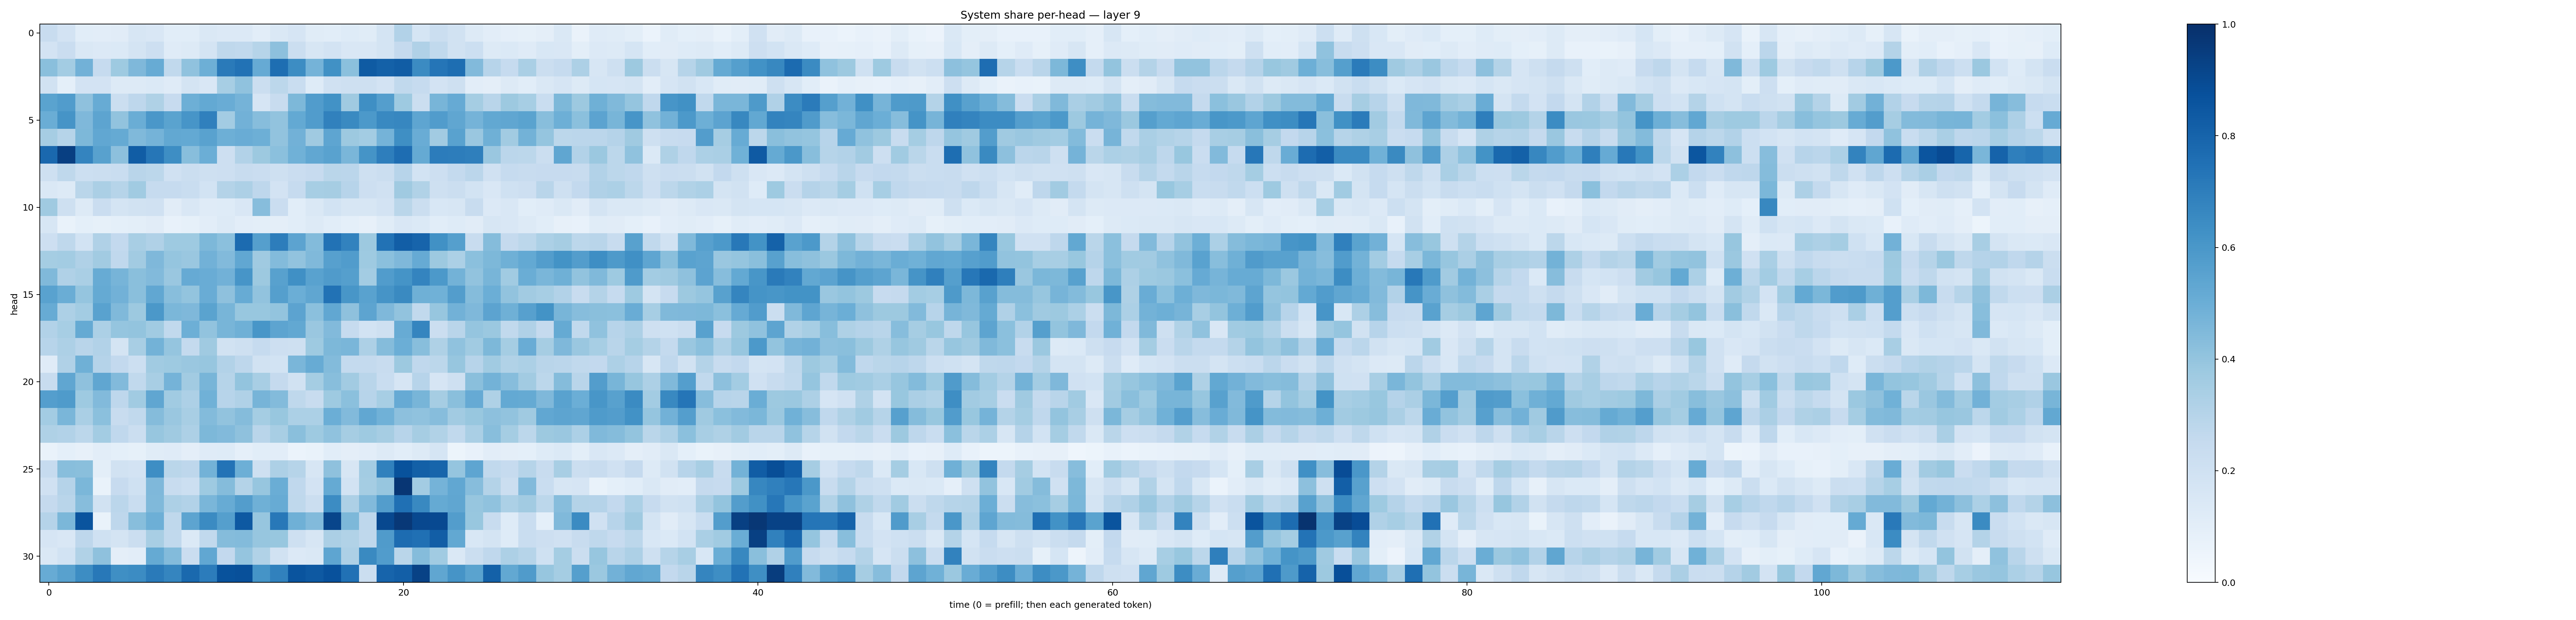

Values plotted in this chart, from the file beside it:
0.24065441, 0.1819703, 0.10926271, 0.10491375, 0.11167817, 0.16291597, 0.14912546, 0.10595072, 0.10893606, 0.14357899, 0.1337339, 0.13481936, 0.10409661, 0.14177656, 0.16493224, 0.11510216, 0.10918554, 0.121504515, 0.11540964, 0.17202124, 0.3108489, 0.16947405, 0.21918519, 0.1890328
0.1821, 0.2278, 0.1419, 0.1361, 0.1376, 0.1734, 0.2126, 0.1192, 0.1269, 0.1749, 0.2708, 0.2623, 0.2975, 0.4148, 0.2256, 0.1616, 0.1821, 0.152, 0.1487, 0.1795, 0.2537, 0.3199, 0.2625, 0.1883
0.4241, 0.3584, 0.4816, 0.2488, 0.3748, 0.4505, 0.5089, 0.2626, 0.4088, 0.4937, 0.714, 0.7445, 0.5154, 0.76, 0.6409, 0.4728, 0.6253, 0.42, 0.8357, 0.8103, 0.825, 0.6523, 0.7314, 0.761
0.1912, 0.09137, 0.1821, 0.1819, 0.1281, 0.1278, 0.1378, 0.1184, 0.1735, 0.1485, 0.3462, 0.4068, 0.2229, 0.2774, 0.2307, 0.1216, 0.1967, 0.2097, 0.2046, 0.1801, 0.2643, 0.2495, 0.1835, 0.2103
0.547, 0.5781, 0.4104, 0.5095, 0.224, 0.2735, 0.3228, 0.2456, 0.4926, 0.5231, 0.5046, 0.4764, 0.167, 0.2371, 0.4533, 0.5745, 0.6247, 0.3679, 0.6361, 0.5691, 0.3724, 0.2205, 0.4672, 0.5155
0.5027, 0.6097, 0.4505, 0.5427, 0.4029, 0.5027, 0.5988, 0.55, 0.6081, 0.6903, 0.3573, 0.4817, 0.4322, 0.4029, 0.523, 0.5745, 0.6846, 0.6535, 0.5917, 0.6576, 0.6663, 0.5375, 0.5778, 0.5318
0.3501, 0.3003, 0.4567, 0.5287, 0.5194, 0.4466, 0.4729, 0.5236, 0.5229, 0.551, 0.496, 0.5056, 0.4928, 0.4033, 0.4808, 0.3692, 0.5383, 0.3773, 0.3565, 0.4727, 0.634, 0.5062, 0.363, 0.5509
0.784, 0.9386, 0.6721, 0.5552, 0.4146, 0.8271, 0.7296, 0.6367, 0.4258, 0.4986, 0.2145, 0.3086, 0.3779, 0.4206, 0.4874, 0.528, 0.5546, 0.4635, 0.6138, 0.6963, 0.7636, 0.5169, 0.7042, 0.7006
0.2106, 0.2721, 0.2173, 0.2233, 0.2328, 0.2917, 0.2807, 0.1962, 0.2217, 0.2104, 0.2137, 0.2366, 0.2281, 0.2105, 0.2292, 0.244, 0.2883, 0.2839, 0.2069, 0.2192, 0.294, 0.1836, 0.2113, 0.2569
0.1463, 0.1305, 0.2868, 0.3325, 0.2981, 0.3644, 0.2488, 0.2461, 0.2323, 0.1874, 0.3068, 0.3263, 0.2765, 0.1807, 0.2483, 0.3462, 0.3493, 0.2942, 0.2134, 0.1961, 0.3676, 0.316, 0.2069, 0.2235
0.3708, 0.2096, 0.1321, 0.2297, 0.1783, 0.194, 0.1968, 0.112, 0.1497, 0.1188, 0.1218, 0.1497, 0.4333, 0.2287, 0.1077, 0.1407, 0.1853, 0.16, 0.1585, 0.1802, 0.2888, 0.2265, 0.1532, 0.1563
0.1576, 0.06831, 0.09191, 0.08232, 0.09278, 0.1008, 0.1098, 0.07309, 0.08344, 0.1037, 0.1254, 0.1027, 0.09994, 0.09397, 0.1063, 0.1302, 0.1081, 0.09211, 0.08108, 0.1133, 0.1523, 0.1376, 0.1071, 0.124
0.2128, 0.2715, 0.1864, 0.3187, 0.258, 0.3406, 0.3173, 0.3747, 0.374, 0.4554, 0.4218, 0.773, 0.566, 0.7018, 0.5431, 0.4396, 0.7449, 0.6806, 0.3758, 0.7426, 0.8239, 0.8007, 0.626, 0.563
0.3539, 0.357, 0.3173, 0.3626, 0.2684, 0.3605, 0.4494, 0.3955, 0.3866, 0.4819, 0.4437, 0.5304, 0.3692, 0.4411, 0.4048, 0.4486, 0.5605, 0.578, 0.3728, 0.4206, 0.4508, 0.5143, 0.3771, 0.3285
0.4483, 0.3196, 0.3384, 0.5099, 0.4695, 0.4229, 0.4423, 0.3831, 0.5142, 0.506, 0.4829, 0.6082, 0.378, 0.5572, 0.629, 0.5516, 0.5788, 0.5638, 0.3575, 0.5771, 0.6133, 0.6732, 0.591, 0.4787
0.5529, 0.5023, 0.3973, 0.5187, 0.482, 0.4227, 0.5283, 0.4275, 0.402, 0.5074, 0.4132, 0.5095, 0.405, 0.5662, 0.4976, 0.5348, 0.7438, 0.6051, 0.5514, 0.6114, 0.6539, 0.4913, 0.485, 0.5712
0.5086, 0.3274, 0.3575, 0.5525, 0.446, 0.3771, 0.5974, 0.4604, 0.4496, 0.5478, 0.4657, 0.3875, 0.389, 0.4023, 0.5454, 0.4186, 0.5288, 0.4108, 0.5415, 0.4506, 0.4025, 0.2628, 0.3941, 0.4839
0.3101, 0.3445, 0.5186, 0.3308, 0.3984, 0.4014, 0.3661, 0.2638, 0.4922, 0.4038, 0.4654, 0.4913, 0.6016, 0.5419, 0.5247, 0.3858, 0.4438, 0.2466, 0.1844, 0.2089, 0.5113, 0.67, 0.225, 0.2915
0.2954, 0.3268, 0.2912, 0.3118, 0.1774, 0.3427, 0.4771, 0.397, 0.2573, 0.3707, 0.1947, 0.2085, 0.247, 0.2141, 0.2061, 0.3748, 0.4551, 0.4628, 0.3262, 0.4352, 0.4998, 0.4262, 0.324, 0.4096
0.1191, 0.3165, 0.4892, 0.3033, 0.2595, 0.2186, 0.366, 0.3728, 0.3856, 0.391, 0.3094, 0.2757, 0.1931, 0.1869, 0.4624, 0.5117, 0.4384, 0.2568, 0.2552, 0.2392, 0.3766, 0.2663, 0.2784, 0.3909
0.236, 0.5343, 0.4141, 0.5348, 0.4453, 0.2653, 0.3433, 0.4739, 0.3608, 0.4684, 0.2984, 0.4001, 0.3414, 0.2518, 0.1878, 0.3528, 0.4266, 0.3618, 0.2923, 0.2314, 0.1646, 0.2948, 0.1643, 0.2096
0.5674, 0.5839, 0.3734, 0.4414, 0.2764, 0.3653, 0.5323, 0.3663, 0.3273, 0.4877, 0.296, 0.3185, 0.472, 0.4407, 0.2709, 0.2404, 0.3746, 0.4207, 0.2968, 0.3442, 0.5127, 0.467, 0.3498, 0.4233
0.3562, 0.4615, 0.3378, 0.421, 0.2377, 0.2634, 0.4352, 0.385, 0.3407, 0.4387, 0.4041, 0.4352, 0.3524, 0.3869, 0.3297, 0.3312, 0.498, 0.4415, 0.5309, 0.4854, 0.4169, 0.4071, 0.432, 0.3625
0.3239, 0.3118, 0.2794, 0.3577, 0.2668, 0.2251, 0.3915, 0.3689, 0.327, 0.4559, 0.4452, 0.4124, 0.2906, 0.34, 0.4235, 0.372, 0.4093, 0.3488, 0.3717, 0.3499, 0.2963, 0.3489, 0.3127, 0.2637
0.06813, 0.0915, 0.07909, 0.1043, 0.09094, 0.08304, 0.1171, 0.1177, 0.09416, 0.1177, 0.1225, 0.08868, 0.1092, 0.1019, 0.06115, 0.06697, 0.1081, 0.09714, 0.1023, 0.1312, 0.1072, 0.1304, 0.1682, 0.05255
0.2464, 0.4276, 0.4248, 0.1014, 0.1893, 0.1817, 0.6376, 0.2859, 0.2758, 0.4796, 0.7413, 0.4955, 0.2103, 0.326, 0.2989, 0.1619, 0.4122, 0.1595, 0.3557, 0.6853, 0.8683, 0.8127, 0.7959, 0.3974
0.1989, 0.3041, 0.4584, 0.06885, 0.243, 0.1999, 0.4502, 0.2379, 0.2187, 0.3742, 0.4346, 0.308, 0.394, 0.5026, 0.2693, 0.1821, 0.5156, 0.1839, 0.354, 0.3925, 0.975, 0.3572, 0.475, 0.5279
0.2503, 0.2922, 0.4327, 0.1927, 0.2823, 0.232, 0.4483, 0.3277, 0.3111, 0.4612, 0.5108, 0.5714, 0.4912, 0.5099, 0.2717, 0.2197, 0.6482, 0.3277, 0.4418, 0.5739, 0.7527, 0.6563, 0.5158, 0.5333
0.3026, 0.46, 0.861, 0.06763, 0.275, 0.4274, 0.4954, 0.27, 0.5414, 0.6522, 0.5628, 0.843, 0.3919, 0.722, 0.4884, 0.4433, 0.9147, 0.4556, 0.2754, 0.9059, 0.9667, 0.9061, 0.901, 0.5737
0.1662, 0.1512, 0.2737, 0.2019, 0.1787, 0.2243, 0.3405, 0.2634, 0.1391, 0.264, 0.4356, 0.4386, 0.3924, 0.3893, 0.2102, 0.1565, 0.3336, 0.3157, 0.2703, 0.5785, 0.7675, 0.7503, 0.8228, 0.5235
0.1433, 0.1867, 0.3143, 0.412, 0.09434, 0.1053, 0.5156, 0.4387, 0.2282, 0.53, 0.261, 0.3969, 0.3134, 0.1876, 0.134, 0.1482, 0.5383, 0.3275, 0.6548, 0.5759, 0.2881, 0.4345, 0.3671, 0.1414
0.5109, 0.5569, 0.6444, 0.7206, 0.6354, 0.6481, 0.7118, 0.6709, 0.7789, 0.7047, 0.8679, 0.8782, 0.6147, 0.6839, 0.86, 0.8401, 0.875, 0.7475, 0.2205, 0.7987, 0.8188, 0.9261, 0.5333, 0.6123
